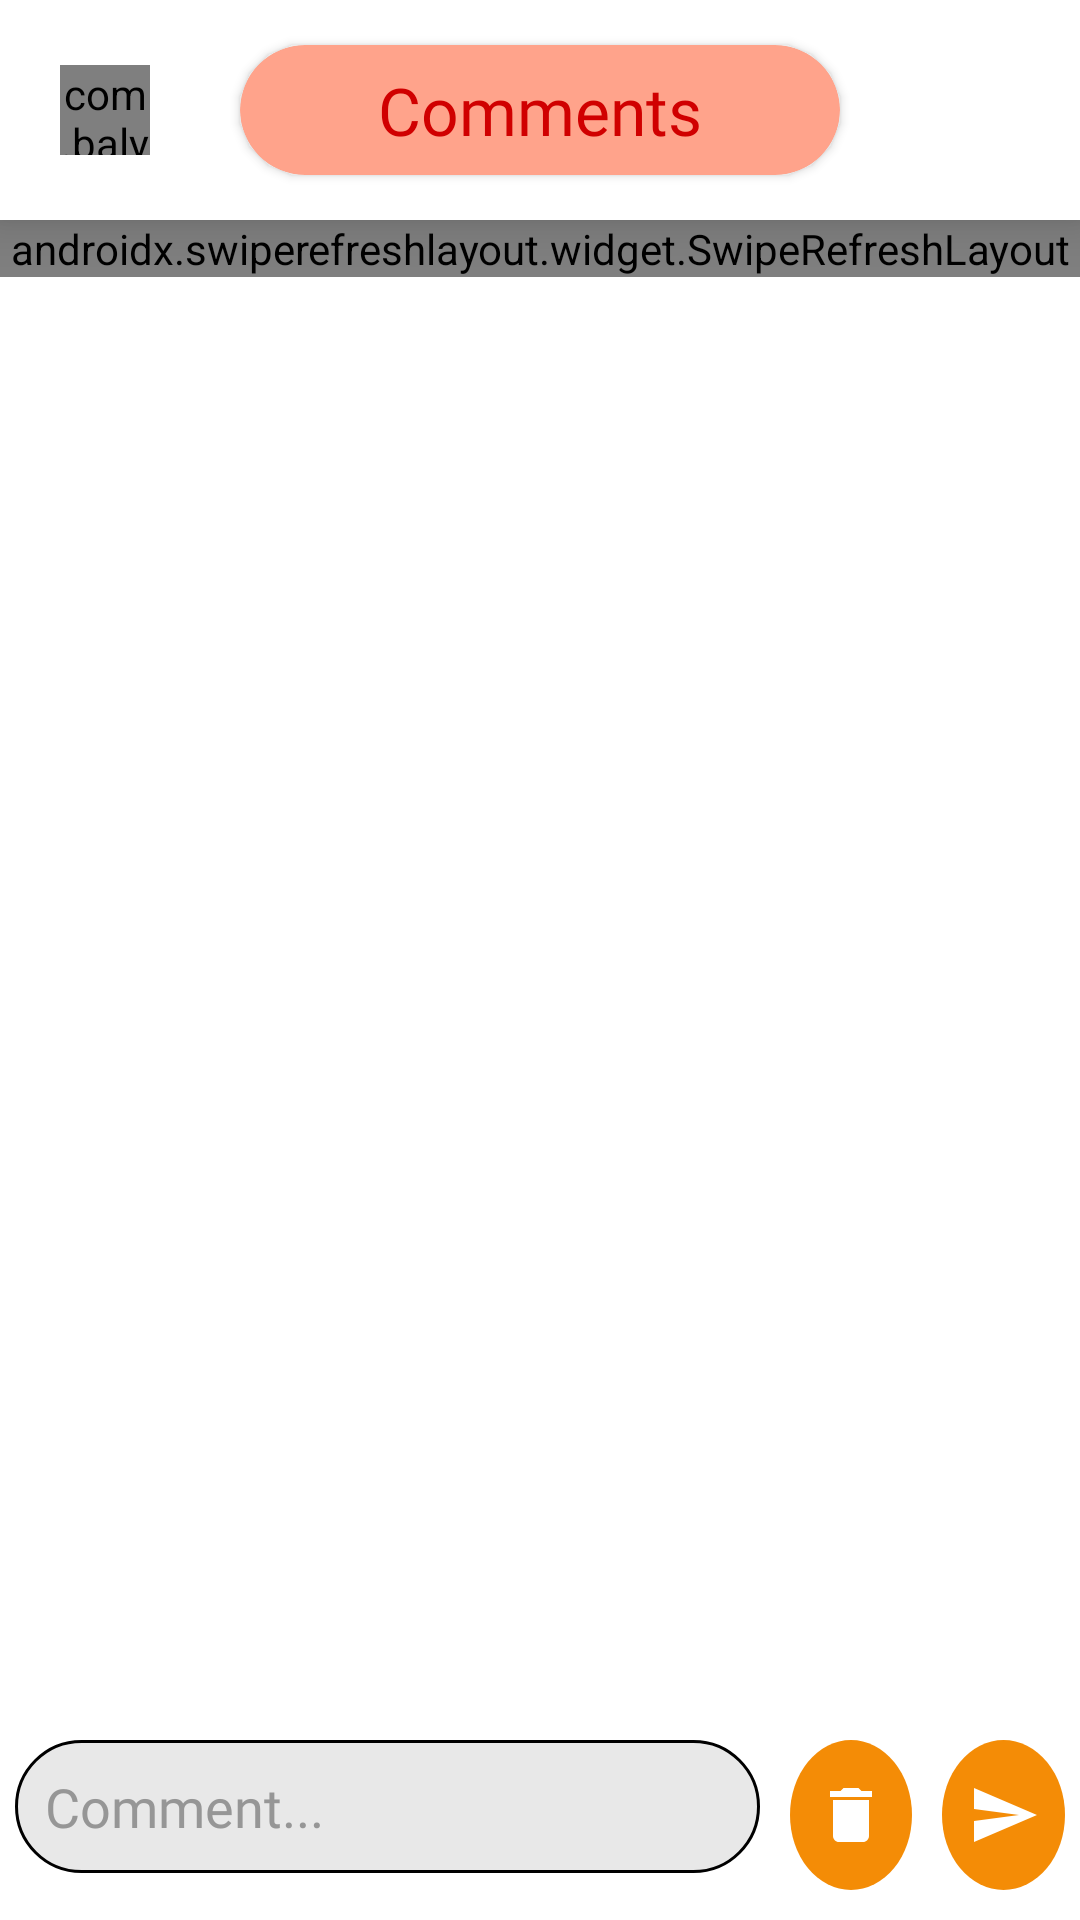

This screen was rendered from an Android layout file. Write that file and the resources it references.
<!-- AndroidManifest.xml: application theme Theme.Libre -->
<!-- res/layout/comments_activity_layout.xml -->
<?xml version="1.0" encoding="utf-8"?>
<RelativeLayout
    xmlns:android="http://schemas.android.com/apk/res/android"
    xmlns:app="http://schemas.android.com/apk/res-auto"
    xmlns:tools="http://schemas.android.com/tools"
    android:layout_width="match_parent"
    android:layout_height="match_parent"
    android:background="@color/white">

    <include
        android:id="@+id/comment_bar_layout"
        layout="@layout/comment_action_bar"
        android:layout_alignParentTop="true"
        android:layout_height="wrap_content"
        android:layout_width="match_parent" />

    <androidx.swiperefreshlayout.widget.SwipeRefreshLayout
        android:id="@+id/comment_swipe_to_refresh"
        android:layout_width="match_parent"
        android:layout_height="wrap_content"
        android:layout_below="@+id/comment_bar_layout">

        <androidx.recyclerview.widget.RecyclerView
            android:id="@+id/comments_rv"
            android:layout_width="match_parent"
            android:layout_height="match_parent"
            android:layout_below="@id/comment_bar_layout" />

    </androidx.swiperefreshlayout.widget.SwipeRefreshLayout>


    <include
        android:id="@+id/comment_edittext_bar"
        layout="@layout/comment_eddittext_bar"
        android:layout_alignParentBottom="true"
        android:layout_height="wrap_content"
        android:layout_width="match_parent"/>
</RelativeLayout>
<!-- res/layout/comment_action_bar.xml (included above) -->
<?xml version="1.0" encoding="utf-8"?>
<RelativeLayout xmlns:android="http://schemas.android.com/apk/res/android"
    xmlns:app="http://schemas.android.com/apk/res-auto"
    android:elevation="10dp"
    android:id="@+id/comment_actionbar_id"
    android:padding="10dp"
    android:layout_width="match_parent"
    android:layout_height="wrap_content"
    android:background="@android:color/white">
<com.balysv.materialripple.MaterialRippleLayout
    android:id="@+id/close_comment_ripple"
    android:layout_width="30dp"
    android:layout_height="30dp"
    app:mrl_rippleOverlay="true"
    app:mrl_rippleColor="@color/burgundy_secondary"
    app:mrl_rippleAlpha="0.5"
    app:mrl_rippleDimension="10dp"
    app:mrl_rippleHover="true"
    app:mrl_rippleDuration="150"
    app:mrl_ripplePersistent="true"
    android:layout_centerVertical="true"
    app:mrl_rippleRoundedCorners="15dp"
    android:layout_marginTop="10dp"
    android:layout_marginStart="10dp">
    <ImageView
        android:id="@+id/close_comments"
        android:layout_width="match_parent"
        android:layout_height="match_parent"
        android:src="@drawable/cross"
        android:background="@drawable/comment_close_bgr"
        app:tint="@color/white" />
</com.balysv.materialripple.MaterialRippleLayout>

    <androidx.cardview.widget.CardView
        android:layout_width="200dp"
        android:layout_height="wrap_content"
        android:backgroundTint="#FFA38B"
        android:layout_marginTop="10dp"
        app:cardCornerRadius="100dp"
        android:layout_centerInParent="true">
        <TextView
            android:padding="7dp"
            android:layout_width="wrap_content"
            android:layout_height="wrap_content"
            android:text="Comments"
            android:layout_gravity="center"
            android:fontFamily="@font/quicksand_bold"
            android:textSize="22sp"
            android:textColor="@color/red_primary"/>
    </androidx.cardview.widget.CardView>


</RelativeLayout>
<!-- res/layout/comment_eddittext_bar.xml (included above) -->
<?xml version="1.0" encoding="utf-8"?>
<RelativeLayout xmlns:android="http://schemas.android.com/apk/res/android"
    xmlns:app="http://schemas.android.com/apk/res-auto"
    android:id="@+id/comment_edittext_id"
    android:layout_width="match_parent"
    android:background="@android:color/transparent"
    android:layout_height="wrap_content">

    <LinearLayout
        android:background="@android:color/transparent"
        android:layout_width="match_parent"
        android:paddingLeft="5dp"
        android:paddingRight="5dp"
        android:paddingTop="10dp"
        android:paddingBottom="10dp"
        android:layout_height="wrap_content"
        android:backgroundTint="@android:color/transparent"
        android:weightSum="20"
        android:orientation="horizontal">


        <EditText
            android:id="@+id/comment_commentET"
            android:layout_width="170dp"
            android:layout_height="wrap_content"
            android:textDirection="ltr"
            android:padding="10dp"
            android:inputType="textMultiLine"
            android:fontFamily="@font/roboto_medium"
            android:hint="Comment..."
            android:textColor="@color/black_accent"
            android:textSize="18sp"
            android:layout_marginEnd="10dp"
            android:hapticFeedbackEnabled="false"
            android:background="@drawable/comments_edittext_bgr"
            android:layout_weight="14"/>

        <ImageView
            android:id="@+id/clear"
            android:layout_width="wrap_content"
            android:layout_height="50dp"
            android:layout_gravity="bottom"
            android:layout_marginEnd="10dp"
            android:layout_weight="3"
            android:background="@drawable/comment_options_bgr"
            android:onClick="clearTextView"
            android:scaleType="center"
            android:src="@drawable/delete_icon"
            app:tint="@color/white" />

        <ImageView
            android:id="@+id/submitComment"
            android:layout_width="wrap_content"
            android:layout_height="50dp"
            android:layout_gravity="bottom"
            android:layout_weight="3"
            android:background="@drawable/comment_options_bgr"
            android:onClick="submitComment"
            app:tint="@color/white"
            android:scaleType="center"
            android:src="@drawable/send_icon" />

    </LinearLayout>


</RelativeLayout>
<!-- resources referenced by this layout -->
<resources>
  <color name="black_accent">#03071e</color>
  <color name="burgundy_secondary">#6A040F</color>
  <color name="red_primary">#D00000</color>
  <color name="white">#FFFFFFFF</color>
  <!-- drawable comment_close_bgr (drawable) -->
  <?xml version="1.0" encoding="utf-8"?>
  <shape xmlns:android="http://schemas.android.com/apk/res/android" android:shape="oval" >
  
  <solid android:color="@color/red_primary" />
  
  
  </shape>
  <!-- drawable comment_options_bgr (drawable) -->
  <?xml version="1.0" encoding="utf-8"?>
  <shape xmlns:android="http://schemas.android.com/apk/res/android" android:shape="oval">
      <solid android:color="@color/palette_3"/>
  </shape>
  <!-- drawable comments_edittext_bgr (drawable) -->
  <?xml version="1.0" encoding="utf-8"?>
  <shape xmlns:android="http://schemas.android.com/apk/res/android">
  <solid android:color="@color/light_gray"/>
      <corners android:radius="40dp"/>
      <stroke android:color="@color/black" android:width="1dp"/>
  </shape>
  <!-- drawable delete_icon: png bitmap (drawable-hdpi, 378 bytes) -->
  <!-- drawable send_icon: png bitmap (drawable-hdpi, 518 bytes) -->
  <style name="Theme.Libre" parent="Theme.MaterialComponents.DayNight.NoActionBar">
          
          <item name="colorPrimary">@color/black_accent</item>
          <item name="colorPrimaryVariant">@color/purple_700</item>
          <item name="colorOnPrimary">@color/black_accent</item>
          
          <item name="colorSecondary">@color/black</item>
          <item name="colorSecondaryVariant">@color/teal_700</item>
          <item name="colorOnSecondary">@color/black_accent</item>
          
          <item name="android:statusBarColor" tools:targetApi="l">?attr/colorOnPrimary</item>
          <item name="android:windowLightStatusBar" tools:targetApi="m">true</item>
          
          <item name="android:editTextColor">@android:color/black</item>
          <item name="android:textColorHint">@color/gray</item>
          <item name="android:windowContentOverlay">@null</item>
          <item name="android:windowContentTransitions">true</item>
      </style>
  <color name="palette_3">#F48C06</color>
  <color name="light_gray">#E8E8E8</color>
  <color name="black">#FF000000</color>
  <color name="purple_700">#FF3700B3</color>
  <color name="teal_700">#FF018786</color>
  <color name="gray">#969696</color>
</resources>
